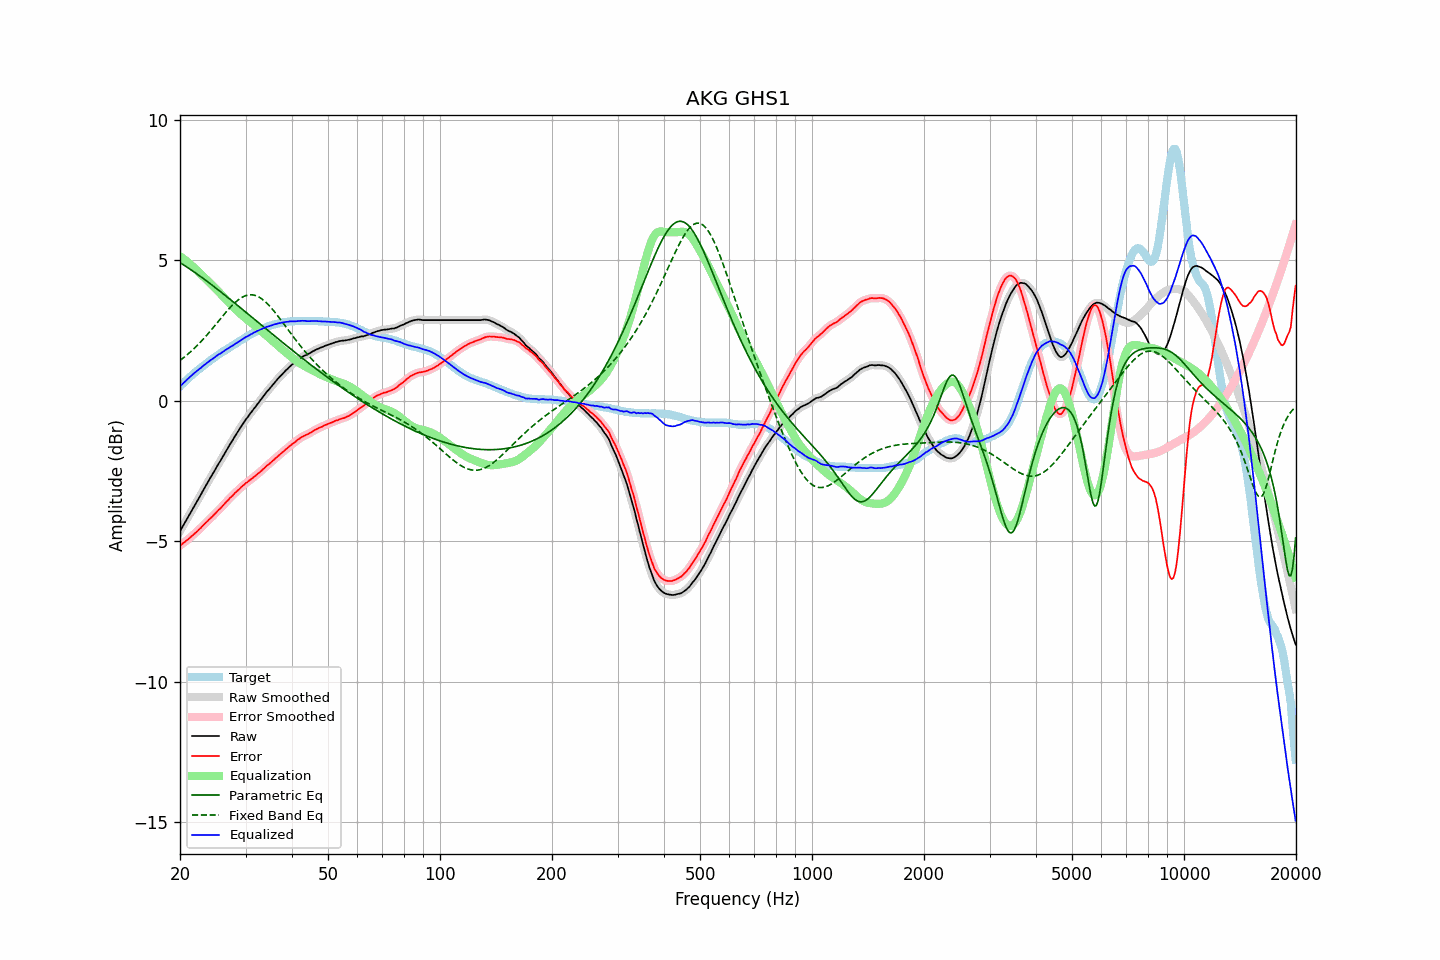

The table this chart was drawn from, first rows:
frequency, raw, error, smoothed, error_smoothed, equalization, parametric_eq, fixed_band_eq, equalized_raw, equalized_smoothed, target
20.00, -4.64, -5.15, -4.64, -5.15, 5.15, 4.92, 1.44, 0.51, 0.51, 0.51
20.20, -4.54, -5.11, -4.54, -5.11, 5.11, 4.88, 1.48, 0.57, 0.57, 0.57
20.40, -4.44, -5.06, -4.44, -5.06, 5.06, 4.85, 1.53, 0.63, 0.63, 0.62
20.61, -4.34, -5.02, -4.34, -5.02, 5.02, 4.81, 1.57, 0.68, 0.68, 0.68
20.81, -4.24, -4.97, -4.24, -4.97, 4.97, 4.77, 1.62, 0.74, 0.74, 0.73
21.02, -4.14, -4.93, -4.14, -4.93, 4.93, 4.73, 1.67, 0.79, 0.79, 0.79
21.23, -4.04, -4.88, -4.04, -4.88, 4.88, 4.70, 1.72, 0.84, 0.84, 0.84
21.44, -3.93, -4.83, -3.94, -4.83, 4.83, 4.66, 1.77, 0.89, 0.89, 0.89
21.66, -3.84, -4.78, -3.84, -4.78, 4.78, 4.62, 1.82, 0.94, 0.94, 0.94
21.87, -3.73, -4.73, -3.74, -4.73, 4.73, 4.58, 1.88, 0.99, 0.99, 0.99
22.09, -3.64, -4.68, -3.64, -4.68, 4.68, 4.54, 1.93, 1.04, 1.04, 1.04
22.31, -3.53, -4.63, -3.54, -4.63, 4.62, 4.50, 1.99, 1.09, 1.09, 1.09
22.54, -3.44, -4.57, -3.44, -4.57, 4.57, 4.46, 2.05, 1.13, 1.13, 1.13
22.76, -3.34, -4.52, -3.33, -4.51, 4.51, 4.41, 2.11, 1.18, 1.18, 1.18
22.99, -3.23, -4.45, -3.23, -4.45, 4.45, 4.37, 2.17, 1.23, 1.22, 1.22
23.22, -3.13, -4.40, -3.13, -4.39, 4.40, 4.33, 2.23, 1.27, 1.27, 1.27
23.45, -3.03, -4.34, -3.03, -4.34, 4.34, 4.29, 2.29, 1.32, 1.32, 1.31
23.69, -2.93, -4.29, -2.93, -4.28, 4.29, 4.25, 2.36, 1.36, 1.36, 1.36
23.92, -2.82, -4.22, -2.83, -4.23, 4.23, 4.20, 2.43, 1.40, 1.40, 1.40
24.16, -2.73, -4.17, -2.73, -4.18, 4.17, 4.16, 2.49, 1.45, 1.44, 1.45
24.40, -2.63, -4.12, -2.63, -4.12, 4.12, 4.12, 2.56, 1.48, 1.48, 1.49
24.65, -2.54, -4.06, -2.54, -4.06, 4.06, 4.07, 2.63, 1.52, 1.53, 1.53
24.89, -2.43, -4.00, -2.44, -4.00, 4.00, 4.03, 2.70, 1.57, 1.57, 1.57
25.14, -2.33, -3.94, -2.34, -3.94, 3.95, 3.98, 2.77, 1.61, 1.61, 1.61
25.39, -2.23, -3.88, -2.24, -3.89, 3.89, 3.94, 2.84, 1.65, 1.65, 1.65
25.65, -2.15, -3.83, -2.14, -3.83, 3.83, 3.89, 2.91, 1.68, 1.68, 1.69
25.91, -2.05, -3.77, -2.05, -3.77, 3.77, 3.85, 2.98, 1.72, 1.72, 1.72
26.16, -1.94, -3.71, -1.95, -3.71, 3.71, 3.80, 3.05, 1.76, 1.76, 1.77
26.43, -1.85, -3.64, -1.85, -3.65, 3.65, 3.76, 3.12, 1.80, 1.80, 1.79
26.69, -1.75, -3.58, -1.75, -3.58, 3.59, 3.71, 3.18, 1.84, 1.84, 1.83
26.96, -1.66, -3.53, -1.65, -3.52, 3.53, 3.67, 3.25, 1.87, 1.87, 1.87
27.23, -1.56, -3.46, -1.56, -3.47, 3.47, 3.62, 3.31, 1.91, 1.91, 1.90
27.50, -1.47, -3.41, -1.47, -3.41, 3.41, 3.57, 3.37, 1.94, 1.94, 1.94
27.77, -1.37, -3.36, -1.37, -3.35, 3.35, 3.53, 3.43, 1.97, 1.98, 1.98
28.05, -1.28, -3.29, -1.28, -3.29, 3.29, 3.48, 3.48, 2.02, 2.01, 2.01
28.33, -1.19, -3.23, -1.19, -3.24, 3.24, 3.43, 3.54, 2.05, 2.05, 2.05
28.62, -1.10, -3.19, -1.10, -3.18, 3.18, 3.39, 3.58, 2.08, 2.09, 2.09
28.90, -1.01, -3.13, -1.01, -3.13, 3.13, 3.34, 3.63, 2.12, 2.12, 2.13
29.19, -0.92, -3.07, -0.92, -3.08, 3.08, 3.29, 3.66, 2.16, 2.16, 2.16
29.48, -0.83, -3.02, -0.83, -3.02, 3.03, 3.25, 3.70, 2.20, 2.20, 2.20
29.78, -0.75, -2.98, -0.74, -2.97, 2.98, 3.20, 3.72, 2.23, 2.23, 2.23
30.08, -0.66, -2.92, -0.66, -2.93, 2.93, 3.15, 3.75, 2.27, 2.27, 2.26
30.38, -0.59, -2.89, -0.58, -2.88, 2.88, 3.11, 3.76, 2.30, 2.30, 2.30
30.68, -0.51, -2.84, -0.51, -2.84, 2.84, 3.06, 3.77, 2.33, 2.33, 2.33
30.99, -0.43, -2.80, -0.43, -2.80, 2.79, 3.01, 3.77, 2.37, 2.36, 2.37
31.30, -0.36, -2.76, -0.35, -2.75, 2.75, 2.96, 3.77, 2.39, 2.40, 2.40
31.61, -0.28, -2.70, -0.28, -2.71, 2.71, 2.92, 3.76, 2.43, 2.43, 2.43
31.93, -0.21, -2.66, -0.20, -2.66, 2.66, 2.87, 3.75, 2.45, 2.46, 2.46
32.24, -0.13, -2.61, -0.13, -2.61, 2.61, 2.82, 3.72, 2.49, 2.48, 2.49
32.57, -0.06, -2.57, -0.05, -2.57, 2.56, 2.77, 3.70, 2.51, 2.51, 2.51
32.89, 0.02, -2.52, 0.02, -2.52, 2.52, 2.73, 3.66, 2.54, 2.54, 2.54
33.22, 0.09, -2.47, 0.10, -2.47, 2.47, 2.68, 3.62, 2.56, 2.56, 2.56
33.55, 0.17, -2.41, 0.17, -2.41, 2.42, 2.63, 3.58, 2.59, 2.59, 2.59
33.89, 0.24, -2.36, 0.25, -2.36, 2.37, 2.59, 3.53, 2.61, 2.61, 2.61
34.23, 0.32, -2.30, 0.32, -2.31, 2.32, 2.54, 3.48, 2.64, 2.63, 2.63
34.57, 0.38, -2.27, 0.39, -2.26, 2.26, 2.49, 3.42, 2.65, 2.65, 2.65
34.92, 0.45, -2.22, 0.45, -2.22, 2.21, 2.44, 3.36, 2.67, 2.67, 2.67
35.27, 0.52, -2.17, 0.52, -2.17, 2.16, 2.40, 3.29, 2.69, 2.69, 2.69
35.62, 0.59, -2.11, 0.59, -2.11, 2.11, 2.35, 3.23, 2.71, 2.71, 2.71
35.97, 0.66, -2.06, 0.66, -2.06, 2.06, 2.30, 3.16, 2.73, 2.72, 2.73
... 635 more rows
